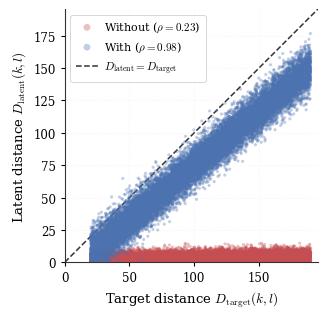

Generate this figure with matplotlib: (Note: this script raises an exception after producing the figure.)
"""
Publication-quality rendering of the slot-geometry analysis as TWO separate
figures:

  1. lego_geometry_scatter.{pdf,png}   -- the D_latent vs D_target scatter
  2. lego_geometry_pca.{pdf,png}       -- the two PCA panels (without / with)

Import `make_scatter_figure(...)` and `make_pca_figure(...)` from
`analyze_slot_geometry.py` after computing the real stats, OR run this file
standalone against the same stats dict structure produced there.

Design choices for a conference (two-column) figure:
  - A small, fixed, colorblind-safe palette (no default matplotlib tab10).
  - Larger marker face alpha with a thin dark edge so overlapping points in
    the scatter stay legible when the PDF is shrunk to ~0.48\\linewidth.
  - Legends carry ONLY the two series + rho (no redundant stats box baked
    into the plot area -- those numbers belong in the caption/prose, where
    a reviewer can read them without the figure fighting for space).
  - Consistent font sizes tuned for a ~3.3in half-column width at full
    resolution (so text doesn't shrink to illegibility after LaTeX scales it).
"""

from __future__ import annotations

import numpy as np
import matplotlib.pyplot as plt
import matplotlib as mpl
from pathlib import Path


# ----------------------------------------------------------------------
# Shared style
# ----------------------------------------------------------------------

PALETTE = {
    "without": "#C44E52",   # desaturated red
    "with":    "#4C72B0",   # desaturated blue
    "diag":    "#333333",
    "edge":    "#1a1a1a",
}

SLOT_PALETTE = [
    "#4C72B0", "#DD8452", "#55A868", "#8172B2",
    "#C44E52", "#64B5CD", "#CCB974", "#937860",
    "#8C8C8C", "#B07AA1",
]


def _resolve_label_offsets(pts: np.ndarray, data_radius: float):
    """
    Deterministically choose a label offset direction per point so that
    labels on nearby points don't render on top of each other.

    For each point, scores 4 candidate offset directions (NE, NW, SE, SW) by
    the distance to every OTHER point's position plus that candidate offset,
    and picks whichever direction keeps this label farthest from its
    neighbours' points and labels. This replaces a fixed "always offset
    up-right" placement, which silently collides when two slots end up close
    together in the PCA projection (as happens whenever the regularizer
    pulls/pushes slots into a tight sub-cluster).

    Returns a list of (dx, dy) in points (for `textcoords="offset points"`),
    one per input point, same order as `pts`.
    """
    n = len(pts)
    if n <= 1:
        return [(4, 4)] * n

    # Candidate directions in (dx, dy) point-offsets; diagonals so the label
    # never sits directly over the connecting dashed arrow between two points.
    candidates = [(6, 6), (-6, 6), (6, -6), (-6, -6)]

    # Convert a small fixed point-offset into data units using data_radius as
    # a rough data-units-per-point-offset proxy; this only needs to be good
    # enough to rank candidates relative to each other, not exact.
    data_offset = data_radius * 0.06

    offsets = []
    for i in range(n):
        best_cand, best_score = candidates[0], -np.inf
        for dx, dy in candidates:
            label_pos = pts[i] + np.array([dx, dy]) / 6.0 * data_offset
            # Distance from this candidate label position to every OTHER
            # point (not just point i) -- a label should avoid sitting near
            # any slot marker, not only its own.
            dists = np.linalg.norm(pts - label_pos, axis=1)
            dists[i] = np.inf  # ignore self
            score = dists.min()
            if score > best_score:
                best_score, best_cand = score, (dx, dy)
        offsets.append(best_cand)
    return offsets


def set_pub_style():
    mpl.rcParams.update({
        "font.family": "serif",
        "font.size": 9,
        "axes.titlesize": 10,
        "axes.labelsize": 9.5,
        "xtick.labelsize": 8.5,
        "ytick.labelsize": 8.5,
        "legend.fontsize": 8,
        "mathtext.fontset": "cm",
        "axes.linewidth": 0.8,
        "axes.edgecolor": "#333333",
        "figure.facecolor": "white",
        "savefig.facecolor": "white",
        "savefig.dpi": 300,
        "pdf.fonttype": 42,     # editable text in PDF (avoid Type 3 fonts)
        "ps.fonttype": 42,
    })


# ----------------------------------------------------------------------
# Figure 1: scatter
# ----------------------------------------------------------------------

def make_scatter_figure(
    x_before, y_before, rho_before,
    x_after, y_after, rho_after,
    out_stem: str,
    max_points: int = 20_000,
):
    """
    x_*, y_* : 1D numpy arrays of D_target / D_latent (pooled, off-diagonal).
    rho_*    : Spearman rho (float) for each series, shown in the legend.
    """
    set_pub_style()

    rng = np.random.default_rng(0)

    def _subsample(x, y):
        if len(x) > max_points:
            idx = rng.choice(len(x), size=max_points, replace=False)
            return x[idx], y[idx]
        return x, y

    xb, yb = _subsample(x_before, y_before)
    xa, ya = _subsample(x_after, y_after)

    lim = float(max(x_before.max(), y_before.max(), x_after.max(), y_after.max()))
    lim = lim * 1.03

    fig, ax = plt.subplots(figsize=(3.4, 3.1))

    # Plot "without" first (background), "with" on top, since "with" is the
    # result the reader should focus on; z-order follows reading priority.
    ax.scatter(xb, yb, s=5, alpha=0.35, color=PALETTE["without"],
              edgecolors="none", rasterized=True, zorder=2,
              label=rf"Without ($\rho={rho_before:.2f}$)")
    ax.scatter(xa, ya, s=5, alpha=0.35, color=PALETTE["with"],
              edgecolors="none", rasterized=True, zorder=3,
              label=rf"With ($\rho={rho_after:.2f}$)")
    ax.plot([0, lim], [0, lim], color=PALETTE["diag"], lw=1.1, ls="--",
           zorder=1, label=r"$D_{\mathrm{latent}}=D_{\mathrm{target}}$")

    ax.set_xlim(0, lim)
    ax.set_ylim(0, lim)
    ax.set_aspect("equal", adjustable="box")
    ax.set_xlabel(r"Target distance $D_{\mathrm{target}}(k,l)$")
    ax.set_ylabel(r"Latent distance $D_{\mathrm{latent}}(k,l)$")

    for s in ("top", "right"):
        ax.spines[s].set_visible(False)
    ax.grid(True, ls=":", lw=0.5, alpha=0.3, color="#cccccc")
    ax.tick_params(length=3)

    # Minimal legend: 3 entries, placed where the point cloud is sparsest
    # (upper-left, since both clouds hug the lower-right / bottom in this
    # kind of data). Larger marker handles for legibility at print size.
    leg = ax.legend(loc="upper left", frameon=True, framealpha=0.92,
                    edgecolor="#cccccc", borderpad=0.5, handletextpad=0.5,
                    markerscale=2.2)
    leg.get_frame().set_linewidth(0.6)

    fig.tight_layout(pad=0.4)

    out = Path(out_stem)
    out.parent.mkdir(parents=True, exist_ok=True)
    fig.savefig(out.with_suffix(".pdf"), bbox_inches="tight")
    fig.savefig(out.with_suffix(".png"), dpi=300, bbox_inches="tight")
    plt.close(fig)
    print(f"Saved {out.with_suffix('.pdf')} and .png")


# ----------------------------------------------------------------------
# Figure 2: PCA panels (without / with), side by side
# ----------------------------------------------------------------------

def make_pca_figure(
    pts_before, Dt_before, Dl_before,
    pts_after, Dt_after, Dl_after,
    k_sel, l_sel,
    out_stem: str,
):
    """
    pts_*  : (K, 2) PCA-projected slot coordinates for the representative
             instance (fit separately per model -- see analyze script note).
    Dt_*, Dl_* : (K, K) target / latent distance matrices for that instance.
    k_sel, l_sel : indices of the representative pair to annotate.
    """
    set_pub_style()
    K = pts_before.shape[0]

    fig, axes = plt.subplots(1, 2, figsize=(6.6, 3.0))

    titles = ["Without geometry regularization", "With geometry regularization"]
    panels = [
        (axes[0], pts_before, Dt_before, Dl_before),
        (axes[1], pts_after, Dt_after, Dl_after),
    ]

    for ax, pts, Dt, Dl in panels:
        data_radius = float(np.linalg.norm(pts - pts.mean(axis=0), axis=1).max())
        data_radius = max(data_radius, 1e-6)
        label_offsets = _resolve_label_offsets(pts, data_radius)

        for i in range(K):
            color = SLOT_PALETTE[i % len(SLOT_PALETTE)]
            ax.scatter(pts[i, 0], pts[i, 1], s=95, color=color,
                      edgecolor=PALETTE["edge"], linewidth=0.6, zorder=3)
            dx, dy = label_offsets[i]
            ha = "left" if dx > 0 else "right"
            va = "bottom" if dy > 0 else "top"
            ax.annotate(f"S{i+1}", (pts[i, 0], pts[i, 1]),
                       xytext=(dx, dy), textcoords="offset points",
                       fontsize=7.5, ha=ha, va=va, zorder=4,
                       bbox=dict(boxstyle="round,pad=0.08", fc="white",
                                ec="none", alpha=0.75))

        p1, p2 = pts[k_sel], pts[l_sel]
        dl, dt = Dl[k_sel, l_sel], Dt[k_sel, l_sel]
        violation = dl > dt
        arrow_color = PALETTE["without"] if violation else "#2E8B57"

        ax.annotate("", xy=p2, xytext=p1,
                   arrowprops=dict(arrowstyle="-|>", color=arrow_color,
                                   lw=1.6, linestyle="--", shrinkA=8, shrinkB=8))

        # Pad axes a bit so the annotation box has somewhere to sit without
        # overlapping the point cloud (the earlier version's #1 complaint).
        xr = pts[:, 0].max() - pts[:, 0].min()
        yr = pts[:, 1].max() - pts[:, 1].min()
        ax.set_xlim(pts[:, 0].min() - 0.12 * xr, pts[:, 0].max() + 0.12 * xr)
        ax.set_ylim(pts[:, 1].min() - 0.12 * yr, pts[:, 1].max() + 0.28 * yr)

        ratio = dl / max(dt, 1e-6)
        status = "violation" if violation else "satisfied"
        ax.text(
            0.5, 0.99,
            f"$D_{{\\mathrm{{latent}}}}$={dl:.1f}  $D_{{\\mathrm{{target}}}}$={dt:.1f}"
            f"  (ratio {ratio:.2f}, {status})",
            transform=ax.transAxes, ha="center", va="top", fontsize=7.8,
            color=arrow_color,
            bbox=dict(boxstyle="round,pad=0.25", fc="white", ec="none", alpha=0.85),
        )

        ax.set_xlabel("PC 1")
        for s in ("top", "right"):
            ax.spines[s].set_visible(False)
        ax.grid(True, ls=":", lw=0.5, alpha=0.3, color="#cccccc")
        ax.tick_params(length=3)

    axes[0].set_ylabel("PC 2")
    axes[0].set_title(titles[0], fontsize=9.5)
    axes[1].set_title(titles[1], fontsize=9.5)

    fig.tight_layout(pad=0.5, w_pad=1.6)

    out = Path(out_stem)
    out.parent.mkdir(parents=True, exist_ok=True)
    fig.savefig(out.with_suffix(".pdf"), bbox_inches="tight")
    fig.savefig(out.with_suffix(".png"), dpi=300, bbox_inches="tight")
    plt.close(fig)
    print(f"Saved {out.with_suffix('.pdf')} and .png")


# ----------------------------------------------------------------------
# Standalone smoke test with synthetic data mimicking the reported stats
# ----------------------------------------------------------------------

if __name__ == "__main__":
    rng = np.random.default_rng(42)

    # Mimic: without -> rho=-0.30, median ratio 0.03 ; with -> rho=0.59, median ratio 0.75
    n = 50_000
    target = rng.uniform(20, 190, size=n)

    noise_b = rng.normal(0, 3, size=n)
    latent_before = np.clip(0.03 * target - 0.15 * (target - target.mean()) / target.std() * 5 + noise_b, 0, None)

    noise_a = rng.normal(0, 8, size=n)
    latent_after = np.clip(0.75 * target + 0.3 * (target - target.mean()) / target.std() * 15 + noise_a, 0, None)

    def spearman(x, y):
        xr = x.argsort().argsort().astype(float)
        yr = y.argsort().argsort().astype(float)
        xr -= xr.mean(); yr -= yr.mean()
        return float((xr * yr).sum() / (np.linalg.norm(xr) * np.linalg.norm(yr) + 1e-8))

    rho_b = spearman(target, latent_before)
    rho_a = spearman(target, latent_after)
    print(f"synthetic rho_before={rho_b:.3f}  rho_after={rho_a:.3f}")

    make_scatter_figure(
        target, latent_before, rho_b,
        target, latent_after, rho_a,
        out_stem="/home/claude/out/lego_geometry_scatter",
    )

    # Fake an 8-slot PCA layout for the two panels.
    K = 8
    pts_before = rng.normal(0, 1.5, size=(K, 2))
    pts_after = rng.normal(0, 18, size=(K, 2))
    Dt = np.abs(rng.normal(45, 15, size=(K, K)))
    Dt = (Dt + Dt.T) / 2
    np.fill_diagonal(Dt, 0)
    Dl_before = np.abs(np.subtract.outer(pts_before[:, 0], pts_before[:, 0])) + \
               np.abs(np.subtract.outer(pts_before[:, 1], pts_before[:, 1]))
    Dl_after = np.abs(np.subtract.outer(pts_after[:, 0], pts_after[:, 0])) + \
              np.abs(np.subtract.outer(pts_after[:, 1], pts_after[:, 1]))

    k_sel, l_sel = 2, 5
    make_pca_figure(
        pts_before, Dt, Dl_before,
        pts_after, Dt, Dl_after,
        k_sel, l_sel,
        out_stem="/home/claude/out/lego_geometry_pca",
    )
